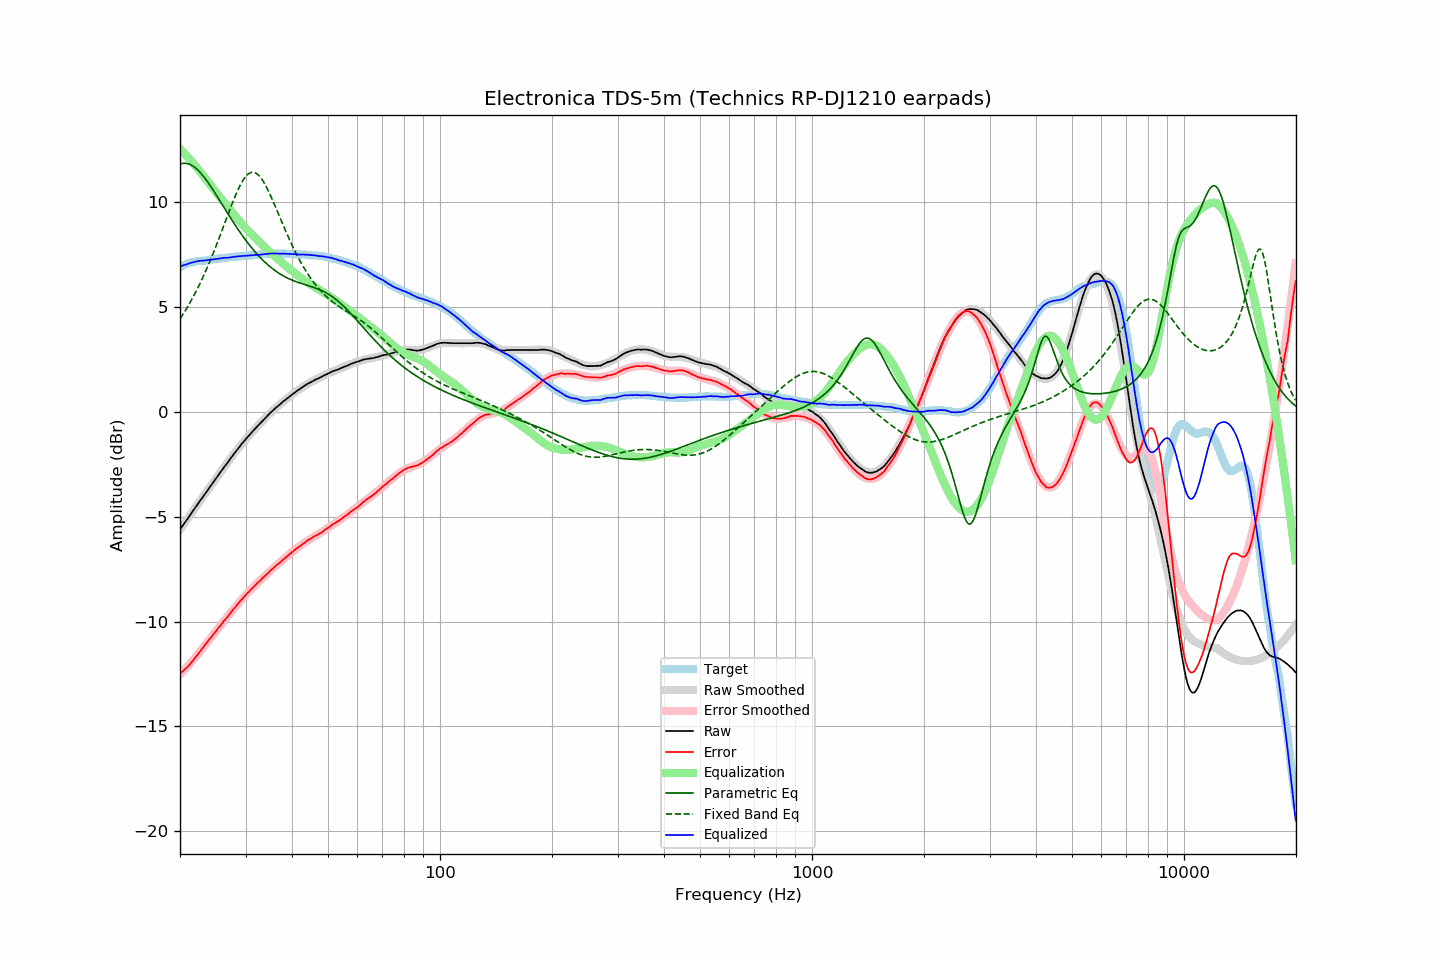

Values plotted in this chart, from the file beside it:
frequency, raw, error, smoothed, error_smoothed, equalization, parametric_eq, fixed_band_eq, equalized_raw, equalized_smoothed, target
20.00, -5.61, -12.49, -5.62, -12.52, 12.52, 11.79, 4.42, 6.91, 6.90, 6.88
20.20, -5.50, -12.42, -5.51, -12.44, 12.44, 11.81, 4.53, 6.94, 6.94, 6.92
20.40, -5.39, -12.35, -5.40, -12.36, 12.36, 11.82, 4.65, 6.97, 6.96, 6.96
20.61, -5.29, -12.28, -5.29, -12.28, 12.28, 11.83, 4.77, 6.99, 6.99, 6.99
20.81, -5.18, -12.21, -5.18, -12.20, 12.20, 11.82, 4.90, 7.02, 7.02, 7.03
21.02, -5.07, -12.14, -5.07, -12.11, 12.11, 11.81, 5.03, 7.04, 7.04, 7.07
21.23, -4.96, -12.05, -4.96, -12.03, 12.03, 11.78, 5.16, 7.06, 7.07, 7.09
21.44, -4.85, -11.96, -4.85, -11.94, 11.94, 11.74, 5.30, 7.09, 7.09, 7.11
21.66, -4.74, -11.87, -4.74, -11.85, 11.85, 11.70, 5.44, 7.11, 7.11, 7.13
21.87, -4.63, -11.77, -4.63, -11.76, 11.76, 11.65, 5.58, 7.13, 7.13, 7.14
22.09, -4.52, -11.68, -4.52, -11.67, 11.67, 11.58, 5.73, 7.15, 7.15, 7.16
22.31, -4.41, -11.58, -4.41, -11.58, 11.58, 11.51, 5.88, 7.17, 7.16, 7.17
22.54, -4.30, -11.48, -4.31, -11.48, 11.48, 11.44, 6.03, 7.18, 7.17, 7.17
22.76, -4.19, -11.38, -4.20, -11.38, 11.38, 11.35, 6.19, 7.19, 7.18, 7.18
22.99, -4.09, -11.28, -4.09, -11.28, 11.28, 11.26, 6.36, 7.19, 7.19, 7.18
23.22, -3.98, -11.17, -3.98, -11.18, 11.18, 11.17, 6.52, 7.20, 7.20, 7.19
23.45, -3.87, -11.07, -3.87, -11.08, 11.08, 11.07, 6.69, 7.21, 7.21, 7.20
23.69, -3.76, -10.97, -3.76, -10.98, 10.98, 10.96, 6.87, 7.22, 7.22, 7.21
23.92, -3.65, -10.87, -3.66, -10.88, 10.88, 10.85, 7.05, 7.23, 7.23, 7.22
24.16, -3.55, -10.79, -3.55, -10.78, 10.78, 10.74, 7.23, 7.23, 7.24, 7.24
24.40, -3.44, -10.70, -3.44, -10.69, 10.69, 10.63, 7.42, 7.25, 7.25, 7.26
24.65, -3.33, -10.59, -3.33, -10.59, 10.59, 10.51, 7.61, 7.26, 7.26, 7.26
24.89, -3.23, -10.50, -3.23, -10.49, 10.49, 10.39, 7.80, 7.26, 7.27, 7.27
25.14, -3.12, -10.40, -3.12, -10.40, 10.40, 10.27, 8.00, 7.28, 7.28, 7.28
25.39, -3.01, -10.30, -3.02, -10.30, 10.30, 10.14, 8.20, 7.29, 7.29, 7.28
25.65, -2.91, -10.22, -2.91, -10.21, 10.21, 10.02, 8.40, 7.29, 7.30, 7.30
25.91, -2.80, -10.11, -2.80, -10.11, 10.11, 9.90, 8.60, 7.31, 7.31, 7.30
26.16, -2.69, -10.00, -2.70, -10.01, 10.01, 9.77, 8.81, 7.32, 7.32, 7.31
26.43, -2.59, -9.91, -2.59, -9.92, 9.92, 9.65, 9.01, 7.32, 7.32, 7.32
26.69, -2.49, -9.82, -2.49, -9.82, 9.82, 9.53, 9.22, 7.33, 7.33, 7.33
26.96, -2.39, -9.74, -2.38, -9.72, 9.72, 9.40, 9.42, 7.33, 7.34, 7.35
27.23, -2.28, -9.64, -2.28, -9.63, 9.63, 9.28, 9.62, 7.35, 7.35, 7.36
27.50, -2.18, -9.55, -2.18, -9.54, 9.54, 9.16, 9.82, 7.35, 7.36, 7.36
27.77, -2.07, -9.43, -2.07, -9.44, 9.44, 9.04, 10.01, 7.37, 7.37, 7.36
28.05, -1.97, -9.35, -1.97, -9.35, 9.35, 8.92, 10.20, 7.38, 7.38, 7.38
28.33, -1.87, -9.25, -1.87, -9.26, 9.26, 8.81, 10.38, 7.39, 7.38, 7.38
28.62, -1.77, -9.16, -1.78, -9.17, 9.17, 8.69, 10.55, 7.39, 7.39, 7.39
28.90, -1.67, -9.07, -1.68, -9.08, 9.08, 8.58, 10.71, 7.41, 7.40, 7.40
29.19, -1.58, -8.98, -1.58, -8.99, 8.99, 8.47, 10.86, 7.41, 7.41, 7.39
29.48, -1.48, -8.90, -1.49, -8.90, 8.90, 8.36, 10.99, 7.42, 7.41, 7.42
29.78, -1.39, -8.81, -1.40, -8.81, 8.81, 8.26, 11.11, 7.42, 7.42, 7.42
30.08, -1.30, -8.73, -1.30, -8.73, 8.73, 8.15, 11.21, 7.43, 7.42, 7.43
30.38, -1.21, -8.64, -1.22, -8.65, 8.65, 8.05, 11.29, 7.43, 7.43, 7.43
30.68, -1.13, -8.58, -1.13, -8.57, 8.57, 7.95, 11.35, 7.43, 7.44, 7.44
30.99, -1.04, -8.49, -1.04, -8.49, 8.49, 7.86, 11.39, 7.45, 7.44, 7.44
31.30, -0.96, -8.41, -0.96, -8.41, 8.41, 7.76, 11.40, 7.45, 7.45, 7.45
31.61, -0.87, -8.33, -0.88, -8.34, 8.34, 7.67, 11.40, 7.46, 7.46, 7.46
31.93, -0.79, -8.26, -0.79, -8.26, 8.26, 7.58, 11.37, 7.47, 7.47, 7.46
32.24, -0.71, -8.17, -0.71, -8.18, 8.18, 7.50, 11.32, 7.47, 7.47, 7.46
32.57, -0.63, -8.11, -0.63, -8.11, 8.11, 7.41, 11.25, 7.48, 7.48, 7.48
32.89, -0.56, -8.05, -0.55, -8.03, 8.03, 7.33, 11.17, 7.47, 7.49, 7.49
33.22, -0.47, -7.97, -0.47, -7.96, 7.96, 7.25, 11.06, 7.49, 7.49, 7.49
33.55, -0.39, -7.89, -0.39, -7.89, 7.89, 7.18, 10.94, 7.49, 7.50, 7.50
33.89, -0.31, -7.82, -0.31, -7.81, 7.81, 7.11, 10.81, 7.50, 7.50, 7.51
34.23, -0.23, -7.75, -0.23, -7.74, 7.74, 7.04, 10.67, 7.51, 7.51, 7.51
34.57, -0.15, -7.67, -0.16, -7.67, 7.67, 6.97, 10.51, 7.52, 7.52, 7.52
34.92, -0.07, -7.59, -0.08, -7.60, 7.60, 6.90, 10.35, 7.53, 7.52, 7.52
35.27, -0.00, -7.53, -0.01, -7.53, 7.53, 6.84, 10.18, 7.53, 7.52, 7.52
35.62, 0.07, -7.46, 0.06, -7.46, 7.46, 6.78, 10.00, 7.53, 7.53, 7.53
35.97, 0.14, -7.39, 0.13, -7.39, 7.39, 6.72, 9.82, 7.53, 7.53, 7.52
... 635 more rows
